Run: headless pygame with SDL's dummy video driver; simulated clock (each Clock.tick advances the game by its frame time, no real sleeping); random seed 0; keys injected as events and as key.get_pressed() state; mouse plan: one left click at the window centre at the start of phase 2, then a move to the lower-right quarter at the start of phase 3.
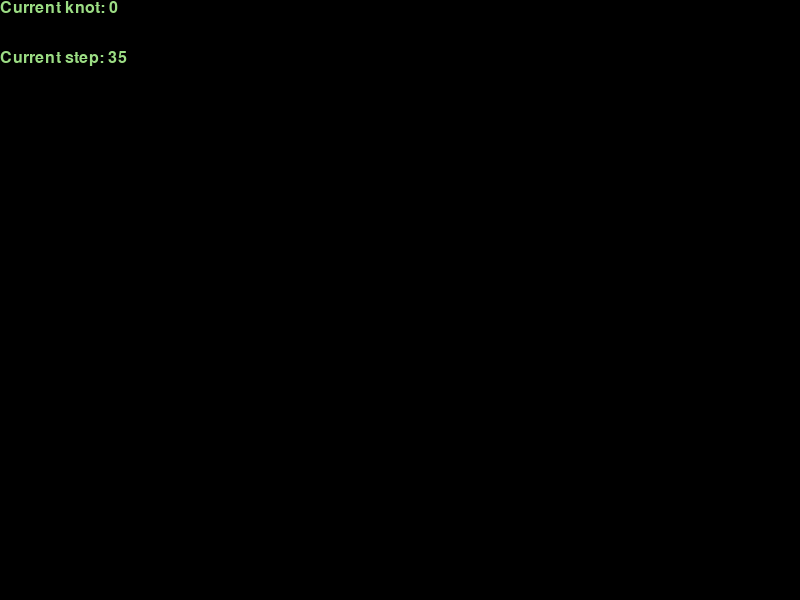
Frame 1 of 4 · flips 1–60 · no input
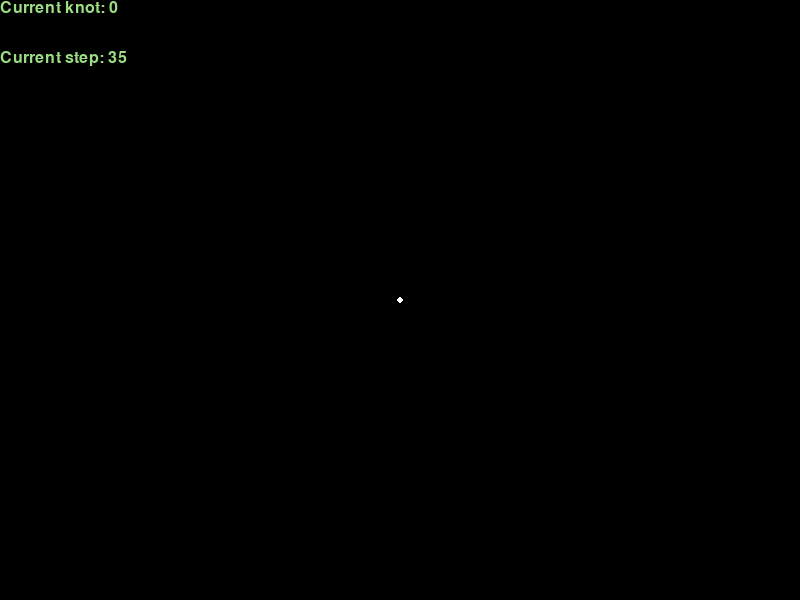
Frame 2 of 4 · flips 61–180 · clicked the window centre · tapped SPACE, RETURN · held RIGHT (→), D
Frame 3 of 4 · flips 181–300 · moved the mouse to the lower-right quarter · held DOWN (↓), S · screen unchanged from frame 2, image omitted
Frame 4 of 4 · flips 301–420 · held LEFT (←), A, UP (↑), W · screen unchanged from frame 3, image omitted

The pygame program that drew these frames:

# -*- coding: utf-8 -*-
"""
Created on Mon Jul  6 11:55:08 2020

@author: Govor_000
"""

import math
import random

import pygame

SCREEN_DIM = (800, 600)


class Vec2d:
    def __init__(self, x, y):
       self.x = x
       self.y = y

    def __add__(self, other):
        return Vec2d(self.x + other.x, self.y + other.y)

    def __sub__(self, other):
        return Vec2d(self.x - other.x, self.y - other.y)
    
    def __mul__(self, k):
        return Vec2d(self.x*k, self.y*k)
    
    def __len__(self):
        return math.sqrt(self.x**2 + self.y**2)

    def int_pair(self):  # Ð²Ð°Ñ‰Ðµ Ñ…Ð· Ð·Ð°Ñ‡ÐµÐ¼ ÑÑ‚Ð¾
        return (self.x, self.y)


class Polyline:
    def __init__(self):
        self.points = []
        self.speeds = []

    def append(self, x, y):
        '''Adds new point with random speed'''
        self.points.append(Vec2d(x, y))
        self.speeds.append(Vec2d(random.random(), random.random()))
    
    def pop(self):
        '''Delete last point'''
        if len(self.points) > 0:
            self.points.pop()
            self.speeds.pop()

    def set_points(self):
        """Ñ„ÑƒÐ½ÐºÑ†Ð¸Ñ Ð¿ÐµÑ€ÐµÑ€Ð°ÑÑ‡ÐµÑ‚Ð° ÐºÐ¾Ð¾Ñ€Ð´Ð¸Ð½Ð°Ñ‚ Ð¾Ð¿Ð¾Ñ€Ð½Ñ‹Ñ… Ñ‚Ð¾Ñ‡ÐµÐº"""
        for p in range(len(self.points)):
            self.points[p] = self.points[p] + self.speeds[p]
            if self.points[p].x > SCREEN_DIM[0] or self.points[p].x < 0:
                self.speeds[p].x = -self.speeds[p].x
            if self.points[p].y > SCREEN_DIM[1] or self.points[p].y < 0:
                self.speeds[p].y = -self.speeds[p].y 


class Knot(Polyline):
    def __init__(self, steps=35):
        super().__init__()
        self.steps = steps
    
    def get_point(self, points, alpha, deg=None):
        if deg is None:
            deg = len(points) - 1
        if deg == 0:
            return points[0]
        
        return points[deg] * alpha + self.get_point(points, alpha, deg-1) * (1-alpha)

    def get_points(self, base_points):
        alpha = 1 / self.steps
        res = []
        for i in range(self.steps):
            res.append(self.get_point(base_points, i * alpha))
        return res

    def get_knot(self):
        if len(self.points) < 3:
            return []
        res = []
        for i in range(-2, len(self.points) - 2):
            ptn = []
            ptn.append((self.points[i] + self.points[i + 1]) * 0.5)
            ptn.append(self.points[i + 1])
            ptn.append((self.points[i + 1] + self.points[i + 2]) * 0.5)
            res.extend(self.get_points(ptn))
        return res

    def change_speed(self, num):
        '''Change speed of knots by koef'''
        for i in range(len(self.speeds)):
            self.speeds[i] *= num

class Game:
    def __init__(self):
        self.display = pygame.display.set_mode(SCREEN_DIM)
        
    def draw_points(self, points, style="points", width=3, color=(255, 255, 255)):
        """Ñ„ÑƒÐ½ÐºÑ†Ð¸Ñ Ð¾Ñ‚Ñ€Ð¸ÑÐ¾Ð²ÐºÐ¸ Ñ‚Ð¾Ñ‡ÐµÐº Ð½Ð° ÑÐºÑ€Ð°Ð½Ðµ"""
        if style == "line":
            for p_n in range(-1, len(points) - 1):
                pygame.draw.line(self.display, color,
                                (int(points[p_n].x), int(points[p_n].y)),
                                (int(points[p_n + 1].x), int(points[p_n + 1].y)), width)

        elif style == "points":
            for p in points:
                pygame.draw.circle(self.display, color,
                                (int(p.x), int(p.y)), width)


    def draw_help(self):
        """Ñ„ÑƒÐ½ÐºÑ†Ð¸Ñ Ð¾Ñ‚Ñ€Ð¸ÑÐ¾Ð²ÐºÐ¸ ÑÐºÑ€Ð°Ð½Ð° ÑÐ¿Ñ€Ð°Ð²ÐºÐ¸ Ð¿Ñ€Ð¾Ð³Ñ€Ð°Ð¼Ð¼Ñ‹"""
        self.display.fill((50, 50, 50))
        font1 = pygame.font.SysFont("courier", 24)
        font2 = pygame.font.SysFont("serif", 24)
        data = [
            ["F1", "Show Help"],
            ["R", "Restart"],
            ["P", "Pause/Play"],
            ["Num+", "More points"],
            ["Num-", "Less points"],
            ["Left mouse button", "Add point to knot"],
            ["Right mouse button", "Delete last point"],
            ["Mouse wheel down", "Prev knot"],
            ["Mouse wheel up", "Next knot"],
            ["Q", "Speed++"],
            ["W", "Speed--"]
        ]

        pygame.draw.lines(self.display, (255, 50, 50, 255), True, [
            (0, 0), (800, 0), (800, 600), (0, 600)], 5)
        for i, text in enumerate(data):
            self.display.blit(font1.render(
                text[0], True, (128, 128, 255)), (100, 100 + 30 * i))
            self.display.blit(font2.render(
                text[1], True, (128, 128, 255)), (400, 100 + 30 * i))
    
    def draw_knot_num(self, num, step):
        '''Short Info bar'''
        font = pygame.font.SysFont("courier", 24)
        texts = [
            f'Current knot: {num}',
            f'Current step: {step}'
        ]
        for i in range(2):
            self.display.blit(
                font.render(texts[i], True, (156, 221, 132)),
                (0, i * 50, 100, 100)
            )


if __name__ == "__main__":
    pygame.init()
    pygame.display.set_caption("MyScreenSaver")

    working = True
    knots = [Knot()]  # <---------------------------------Array of knots: Mouse wheel up to add
    cur_knot = 0      # Current using index of knot
    game = Game()
    show_help = False
    pause = True

    hue = 0
    color = pygame.Color(0)

    while working:
        for event in pygame.event.get():
            if event.type == pygame.QUIT:
                working = False
            if event.type == pygame.KEYDOWN:
                if event.key == pygame.K_ESCAPE:
                    working = False
                if event.key == pygame.K_r:
                    knots = [Knot()]
                if event.key == pygame.K_p:
                    pause = not pause
                if event.key == pygame.K_q:
                    knots[cur_knot].change_speed(1.1)
                if event.key == pygame.K_w:
                    knots[cur_knot].change_speed(0.9)
                if event.key == pygame.K_KP_PLUS:
                    knots[cur_knot].steps += 1 
                if event.key == pygame.K_F1:
                    show_help = not show_help
                if event.key == pygame.K_KP_MINUS and knots[cur_knot].steps > 1:
                    knots[cur_knot].steps -= 1 

            if event.type == pygame.MOUSEBUTTONDOWN:
                if event.button == 1:
                    knots[cur_knot].append(*event.pos)
                if event.button == 3:
                    knots[cur_knot].pop()
                if event.button == 4:
                    if cur_knot == len(knots) - 1:
                        if len(knots[cur_knot].points) == 0:
                            continue
                        else:
                            knots.append(Knot())
                    cur_knot += 1

                if event.button == 5 and cur_knot > 0:
                    cur_knot -= 1

        hue = (hue + 1) % 360
        game.display.fill((0, 0, 0))
        
        for i in range(len(knots)):
            color.hsla = (hue, ((i+1) * 11)%100, ((i+1) * 24)%100, ((i+1)*459)%100)
            if i == cur_knot:
                color.r = 255
                color.g = 0
                color.b = 0
            game.draw_points(knots[i].points)
            game.draw_points(knots[i].get_knot(), "line", 3, color)
            if not pause:
                knots[i].set_points()
        if show_help:
            game.draw_help()
        game.draw_knot_num(cur_knot, knots[cur_knot].steps)
        pygame.display.flip()

    pygame.display.quit()
    pygame.quit()
    exit(0)
